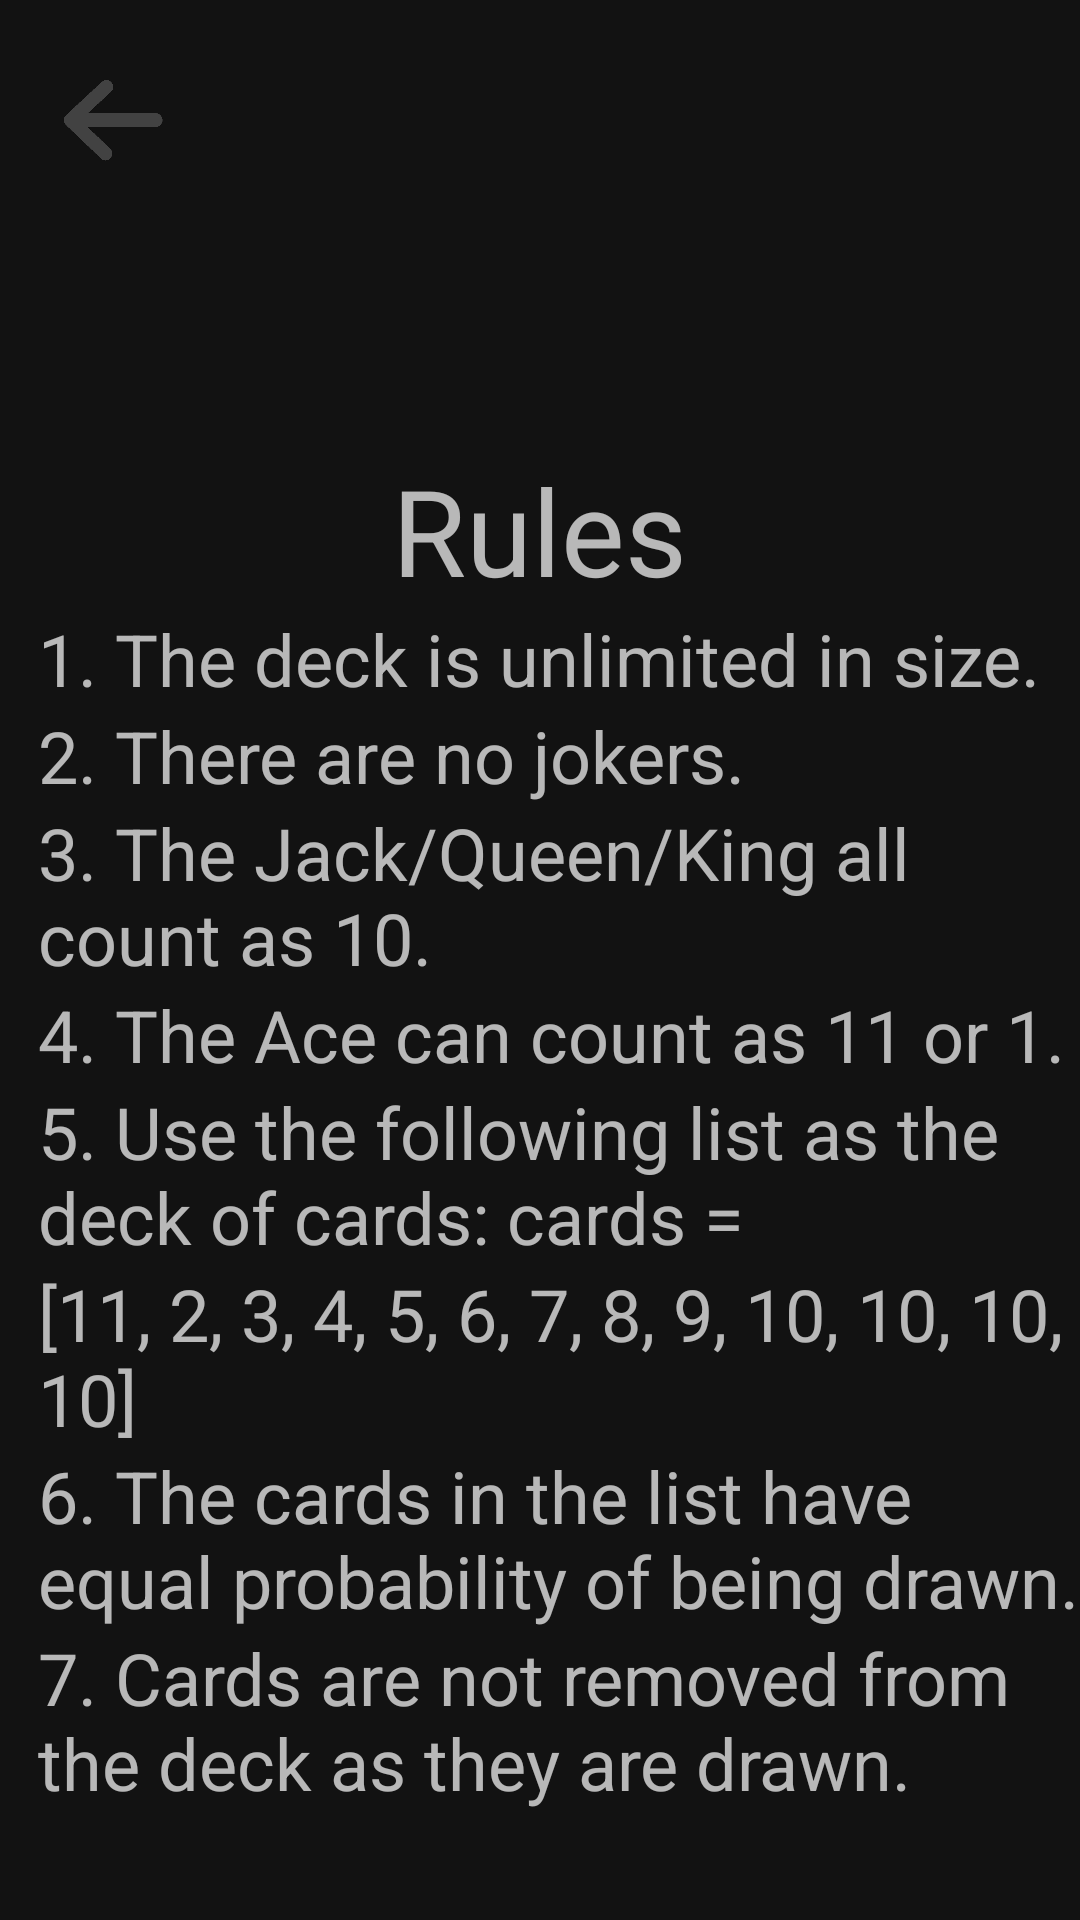

Produce the Android XML layout that renders to this screen, including the resource entries it uses.
<!-- AndroidManifest.xml: application theme AppTheme.Dark -->
<!-- res/layout/activity_rulebook.xml -->
<?xml version="1.0" encoding="utf-8"?>
<RelativeLayout xmlns:android="http://schemas.android.com/apk/res/android"
    xmlns:app="http://schemas.android.com/apk/res-auto"
    xmlns:tools="http://schemas.android.com/tools"
    android:layout_width="match_parent"
    android:layout_height="match_parent"
    tools:context=".rulebook">

    <androidx.appcompat.widget.AppCompatButton
        android:id="@+id/backBtn"
        android:layout_width="35dp"
        android:layout_height="30dp"
        android:layout_marginTop="25dp"
        android:layout_marginLeft="20dp"
        android:background="@drawable/back"
        android:alpha="0.2">
    </androidx.appcompat.widget.AppCompatButton>

    <TextView
        android:layout_width="wrap_content"
        android:layout_height="wrap_content"
        android:text="@string/rule"
        android:id="@+id/rules"
        android:textSize="40sp"
        app:fontFamily="@font/comfortaa_bold"
        android:layout_marginTop="150dp"
        android:layout_centerHorizontal="true" />

    <TextView
        android:layout_width="wrap_content"
        android:layout_height="wrap_content"
        android:id="@+id/rule1"
        android:text="@string/rule1"
        android:layout_below="@+id/rules"
        android:layout_centerHorizontal="true"
        app:fontFamily="@font/comfortaa_light"
        android:textSize="24sp" />

    <TextView
        android:layout_width="wrap_content"
        android:layout_height="wrap_content"
        android:text="@string/rule2"
        android:id="@+id/rule2"
        android:layout_below="@+id/rule1"
        android:layout_centerHorizontal="true"
        android:layout_alignLeft="@id/rule1"
        app:fontFamily="@font/comfortaa_light"
        android:textSize="24sp" />

    <TextView
        android:layout_width="wrap_content"
        android:layout_height="wrap_content"
        android:text="@string/rule3"
        android:id="@+id/rule3"
        android:layout_below="@+id/rule2"
        android:layout_centerHorizontal="true"
        android:layout_alignLeft="@id/rule1"
        app:fontFamily="@font/comfortaa_light"
        android:textSize="24sp" />

    <TextView
        android:layout_width="wrap_content"
        android:layout_height="wrap_content"
        android:text="@string/rule4"
        android:id="@+id/rule4"
        android:layout_below="@+id/rule3"
        android:layout_centerHorizontal="true"
        android:layout_alignLeft="@id/rule1"
        app:fontFamily="@font/comfortaa_light"
        android:textSize="24sp" />

    <TextView
        android:layout_width="wrap_content"
        android:layout_height="wrap_content"
        android:text="@string/rule5"
        android:id="@+id/rule5"
        android:layout_below="@+id/rule4"
        android:layout_centerHorizontal="true"
        android:layout_alignLeft="@id/rule1"
        app:fontFamily="@font/comfortaa_light"
        android:textSize="24sp" />

    <TextView
        android:layout_width="wrap_content"
        android:layout_height="wrap_content"
        android:text="@string/cards"
        android:id="@+id/rule6"
        android:layout_below="@+id/rule5"
        android:layout_centerHorizontal="true"
        android:layout_alignLeft="@id/rule1"
        app:fontFamily="@font/comfortaa_light"
        android:textSize="24sp" />

    <TextView
        android:layout_width="wrap_content"
        android:layout_height="wrap_content"
        android:text="@string/rule6"
        android:id="@+id/rule7"
        android:layout_below="@+id/rule6"
        android:layout_centerHorizontal="true"
        android:layout_alignLeft="@id/rule1"
        app:fontFamily="@font/comfortaa_light"
        android:textSize="24sp" />

    <TextView
        android:layout_width="wrap_content"
        android:layout_height="wrap_content"
        android:text="@string/rule7"
        android:id="@+id/rule8"
        android:layout_below="@+id/rule7"
        android:layout_centerHorizontal="true"
        android:layout_alignLeft="@id/rule1"
        app:fontFamily="@font/comfortaa_light"
        android:textSize="24sp" />

</RelativeLayout>
<!-- resources referenced by this layout -->
<resources>
  <!-- drawable back: png bitmap (drawable, 6783 bytes) -->
  <string name="cards">[11, 2, 3, 4, 5, 6, 7, 8, 9, 10, 10, 10, 10]</string>
  <string name="rule">Rules</string>
  <string name="rule1">1. The deck is unlimited in size.</string>
  <string name="rule2">2. There are no jokers.</string>
  <string name="rule3">3. The Jack/Queen/King all count as 10.</string>
  <string name="rule4">4. The Ace can count as 11 or 1.</string>
  <string name="rule5">5. Use the following list as the deck of cards:
          cards = </string>
  <string name="rule6">6. The cards in the list have equal probability of being drawn.</string>
  <string name="rule7">7. Cards are not removed from the deck as they are drawn.</string>
  <style name="AppTheme.Dark" parent="Theme.AppCompat.NoActionBar">
          <item name="android:windowBackground">@color/darkBackgroundColor</item>
      </style>
  <color name="darkBackgroundColor">#121212</color>
</resources>
